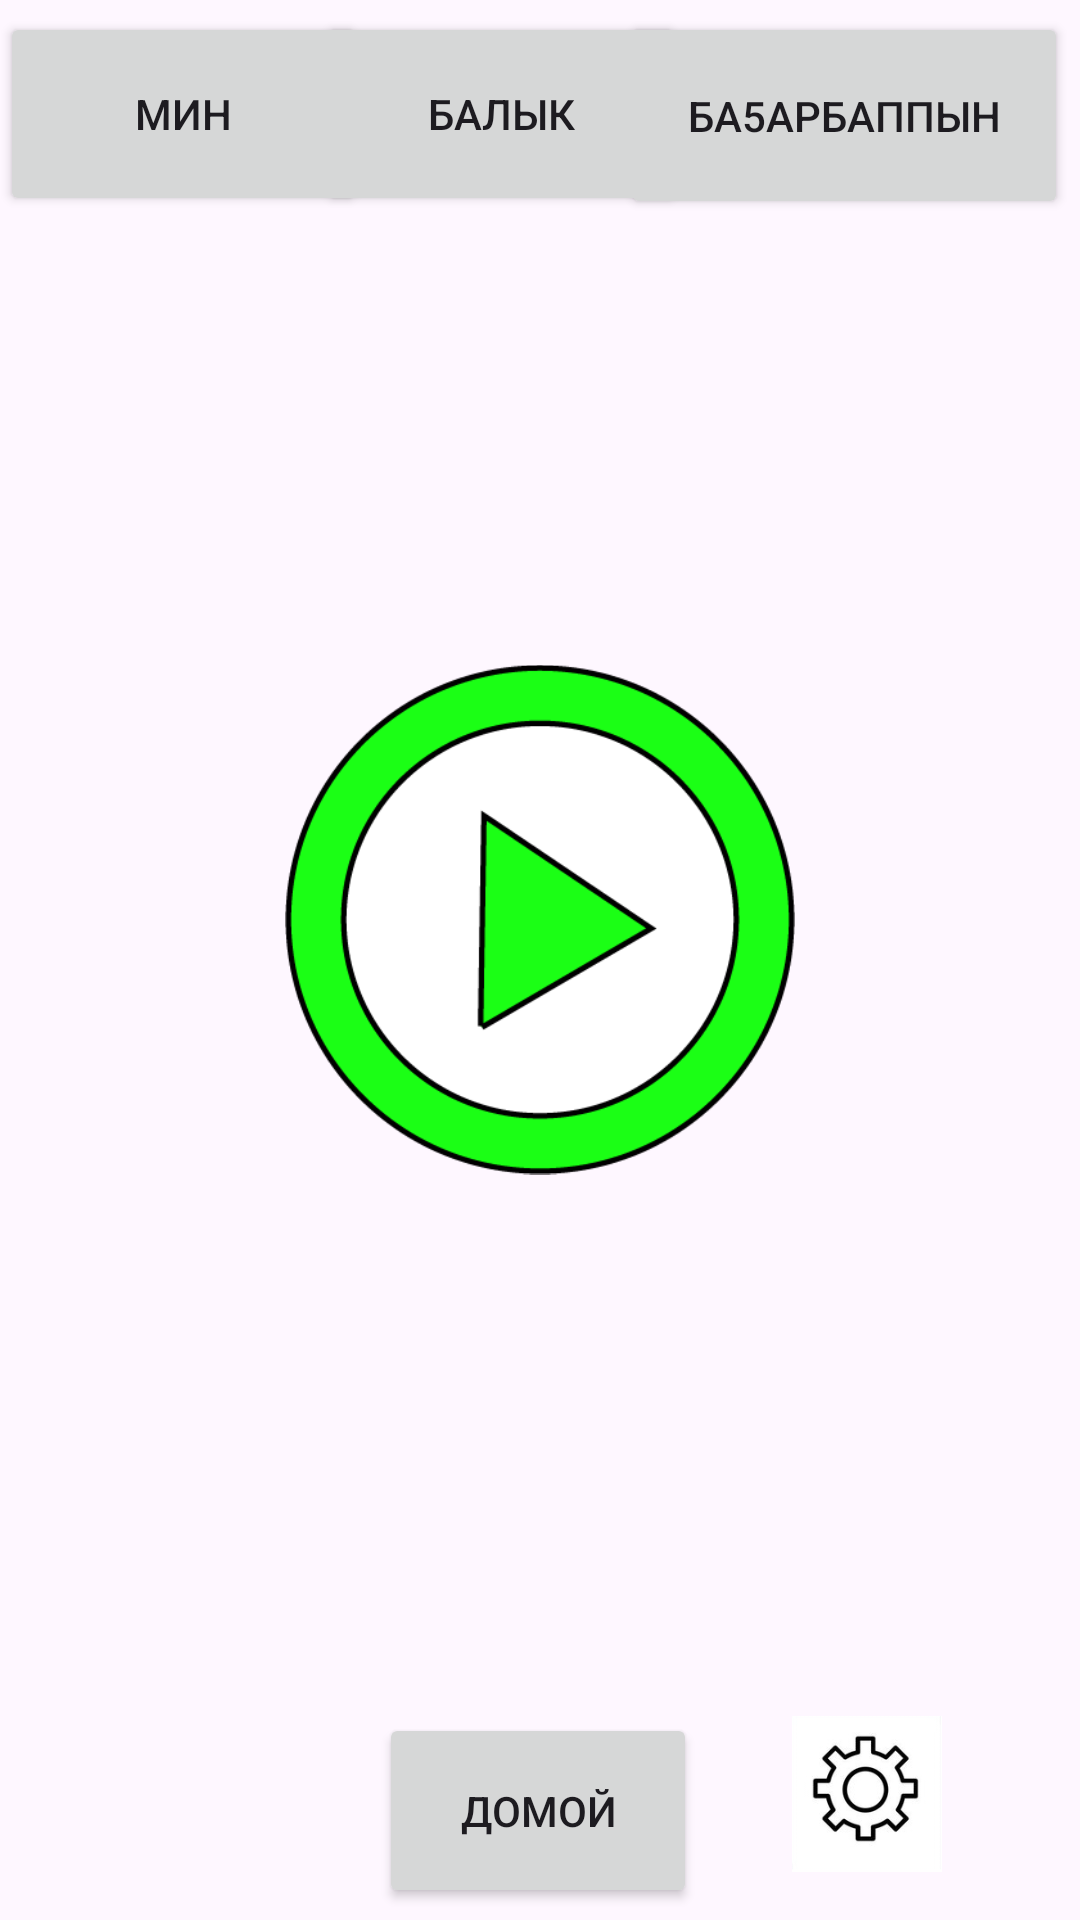

Layout XML and referenced resources for this Android screen:
<!-- AndroidManifest.xml: application theme Theme.Altcom -->
<!-- res/layout/activity_fsh_wantnt.xml -->
<?xml version="1.0" encoding="utf-8"?>
<androidx.constraintlayout.widget.ConstraintLayout xmlns:android="http://schemas.android.com/apk/res/android"
    xmlns:app="http://schemas.android.com/apk/res-auto"
    xmlns:tools="http://schemas.android.com/tools"
    android:layout_width="match_parent"
    android:layout_height="match_parent"
    tools:context=".MainActivity">

    <Button
        android:id="@+id/button6"
        android:layout_width="149dp"
        android:layout_height="69dp"
        android:layout_marginTop="4dp"
        android:layout_marginEnd="4dp"
        android:text="Ба5арбаппын"
        app:layout_constraintEnd_toEndOf="parent"
        app:layout_constraintTop_toTopOf="parent"
        tools:ignore="MissingConstraints" />

    <Button
        android:id="@+id/button3"
        android:layout_width="106dp"
        android:layout_height="65dp"
        android:onClick="goBack"
        android:text="Домой"
        app:layout_constraintBottom_toBottomOf="parent"
        app:layout_constraintEnd_toEndOf="parent"
        app:layout_constraintHorizontal_bias="0.498"
        app:layout_constraintStart_toStartOf="parent"
        app:layout_constraintTop_toTopOf="parent"
        app:layout_constraintVertical_bias="0.993" />

    <ImageView
        android:id="@+id/imageView2"
        android:layout_width="78dp"
        android:layout_height="52dp"
        android:layout_marginEnd="32dp"
        android:layout_marginBottom="16dp"
        app:layout_constraintBottom_toBottomOf="parent"
        app:layout_constraintEnd_toEndOf="parent"
        app:srcCompat="@drawable/settings" />


    <Button
        android:id="@+id/button4"
        android:layout_width="122dp"
        android:layout_height="68dp"
        android:layout_marginTop="4dp"
        android:text="Балык"
        app:layout_constraintEnd_toEndOf="parent"
        app:layout_constraintHorizontal_bias="0.446"
        app:layout_constraintStart_toStartOf="parent"
        app:layout_constraintTop_toTopOf="parent" />

    <Button
        android:id="@+id/button"
        android:layout_width="122dp"
        android:layout_height="68dp"
        android:layout_marginTop="4dp"
        android:onClick="choose"
        android:text="Мин"
        app:layout_constraintEnd_toEndOf="parent"
        app:layout_constraintHorizontal_bias="0.0"
        app:layout_constraintStart_toStartOf="parent"
        app:layout_constraintTop_toTopOf="parent"
        tools:ignore="MissingConstraints" />

    <ImageView
        android:id="@+id/imageView5"
        android:layout_width="170dp"
        android:layout_height="189dp"
        android:layout_marginTop="212dp"
        app:layout_constraintEnd_toEndOf="parent"
        app:layout_constraintStart_toStartOf="parent"
        app:layout_constraintTop_toTopOf="parent"
        app:srcCompat="@drawable/play" />


</androidx.constraintlayout.widget.ConstraintLayout>
<!-- resources referenced by this layout -->
<resources>
  <!-- drawable play: png bitmap (drawable, 16677 bytes) -->
  <!-- drawable settings: png bitmap (drawable, 13460 bytes) -->
  <style name="Theme.Altcom" parent="Base.Theme.Altcom" />
  <style name="Base.Theme.Altcom" parent="Theme.Material3.DayNight.NoActionBar">
          
          
      </style>
</resources>
